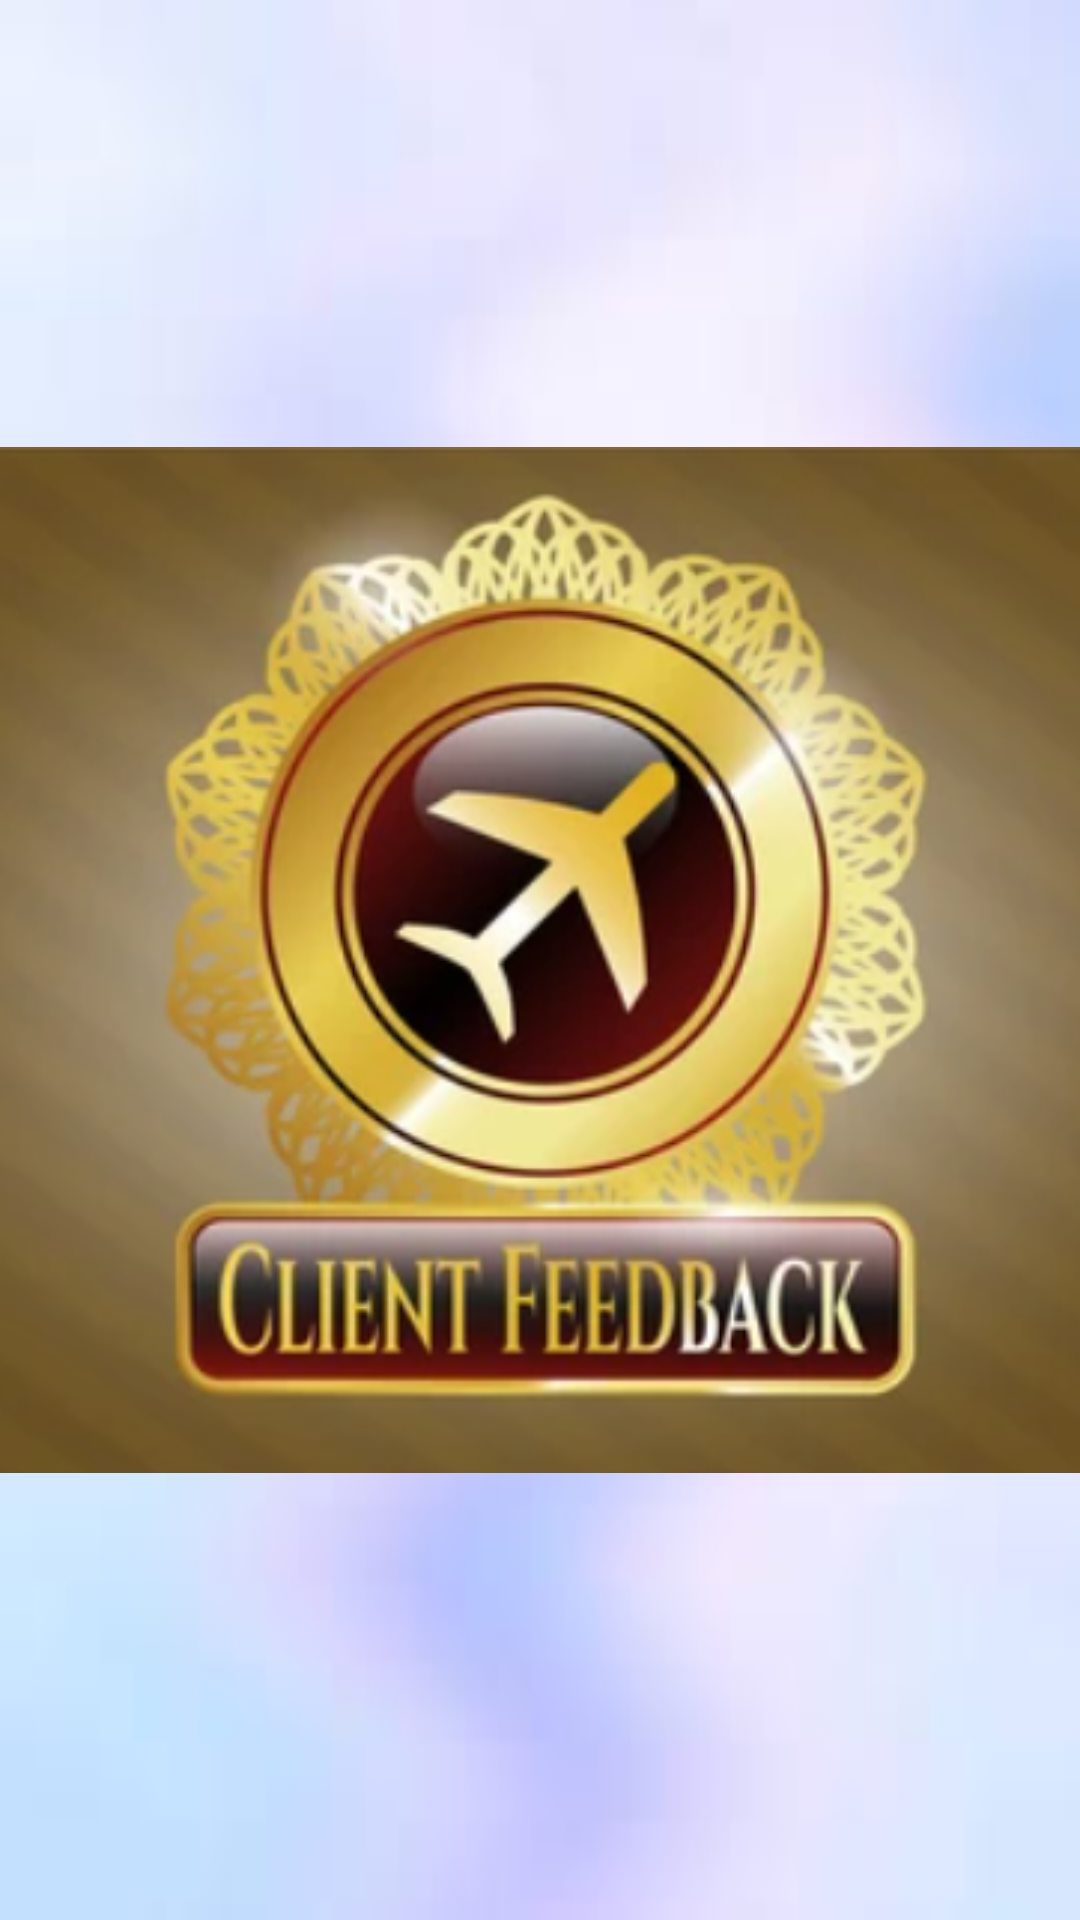

Layout XML and referenced resources for this Android screen:
<!-- AndroidManifest.xml: application theme Theme.AirlineFeedback -->
<!-- res/layout/activity_main.xml -->
<?xml version="1.0" encoding="utf-8"?>
<androidx.constraintlayout.widget.ConstraintLayout xmlns:android="http://schemas.android.com/apk/res/android"
    xmlns:app="http://schemas.android.com/apk/res-auto"
    xmlns:tools="http://schemas.android.com/tools"
    android:layout_width="match_parent"
    android:layout_height="match_parent"
    tools:context=".MainActivity"
    android:background="@drawable/backgroundimage2">


    <ImageView
        android:id="@+id/imageView"
        android:layout_width="match_parent"
        android:layout_height="match_parent"
        app:layout_constraintBottom_toBottomOf="parent"
        app:layout_constraintEnd_toEndOf="parent"
        app:layout_constraintStart_toStartOf="parent"
        app:layout_constraintTop_toTopOf="parent"
        app:srcCompat="@drawable/splashbackground"
        android:layout_gravity="center"
        />

</androidx.constraintlayout.widget.ConstraintLayout>
<!-- resources referenced by this layout -->
<resources>
  <!-- drawable backgroundimage2: jpg bitmap (drawable-v24, 1611 bytes) -->
  <!-- drawable splashbackground: png bitmap (drawable-v24, 194111 bytes) -->
  <style name="Theme.AirlineFeedback" parent="Theme.MaterialComponents.DayNight.NoActionBar">
          
          <item name="colorPrimary">@color/purple_500</item>
          <item name="colorPrimaryVariant">@color/purple_700</item>
          <item name="colorOnPrimary">@color/white</item>
          
          <item name="colorSecondary">@color/teal_200</item>
          <item name="colorSecondaryVariant">@color/teal_700</item>
          <item name="colorOnSecondary">@color/black</item>
          
          <item name="android:statusBarColor">?attr/colorPrimaryVariant</item>
          
      </style>
  <!-- not gathered from this repository: default colours our renderer supplied (Android Studio template values) -->
  <color name="purple_500">#FF6200EE</color>
  <color name="purple_700">#FF3700B3</color>
  <color name="teal_200">#FF03DAC5</color>
  <color name="teal_700">#FF018786</color>
  <color name="black">#FF000000</color>
  <color name="white">#FFFFFFFF</color>
</resources>
